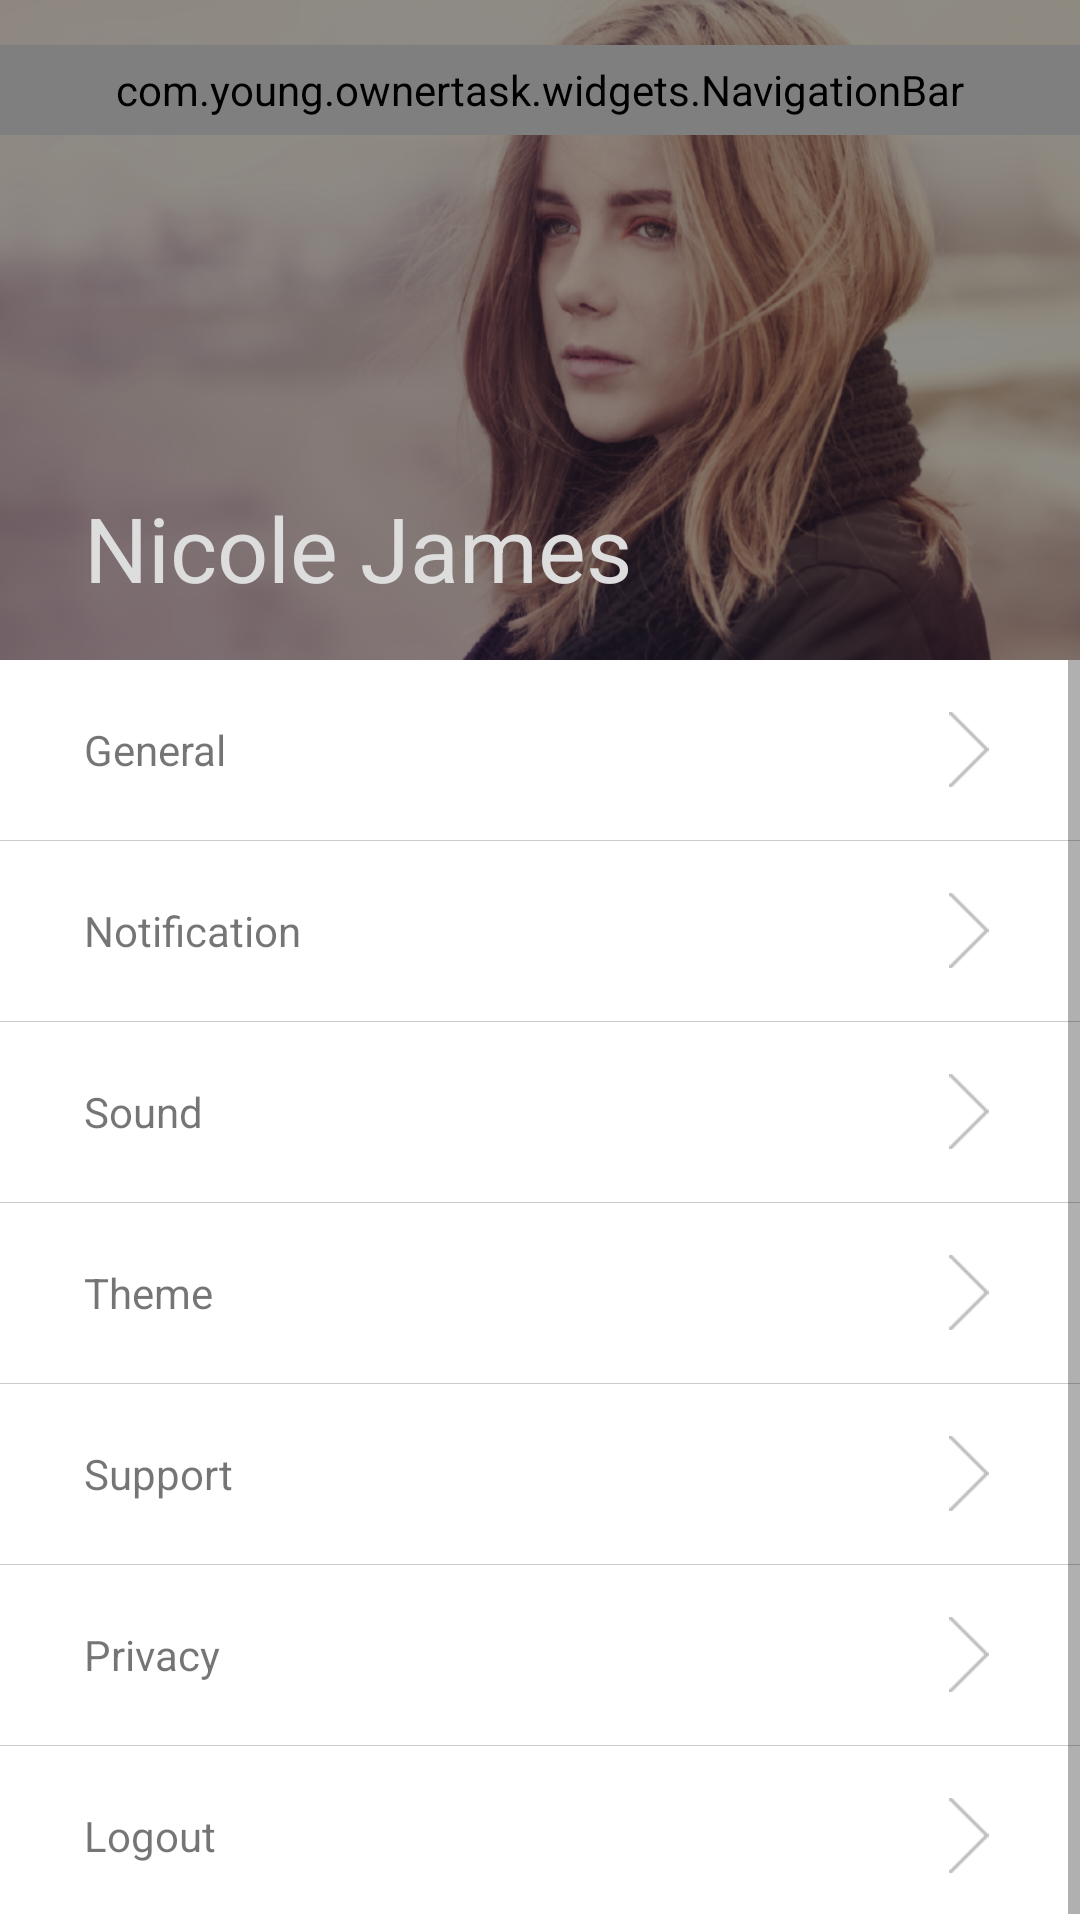

This screen was rendered from an Android layout file. Write that file and the resources it references.
<!-- AndroidManifest.xml: application theme AppTheme -->
<!-- res/layout/activity_setting.xml -->
<?xml version="1.0" encoding="utf-8"?>
<RelativeLayout xmlns:android="http://schemas.android.com/apk/res/android"
    xmlns:tools="http://schemas.android.com/tools"
    android:layout_width="match_parent"
    android:layout_height="match_parent"
    android:orientation="vertical"
    tools:context=".ui.setting.SettingActivity">

    <LinearLayout
        android:id="@+id/ll_list_head"
        android:layout_width="match_parent"
        android:layout_height="220dp"
        android:orientation="vertical"
        android:background="@mipmap/background_head_05">

        <include layout="@layout/view_navigation_bar"/>

        <TextView
            android:id="@+id/tv_list_title"
            android:layout_marginTop="110dp"
            android:layout_width="match_parent"
            android:layout_height="55dp"
            android:gravity="center_vertical"
            android:paddingLeft="28dp"
            android:textSize="30sp"
            android:textColor="@color/white_01"
            android:text="Nicole James"/>
    </LinearLayout>

    <ScrollView
        android:layout_width="match_parent"
        android:layout_height="wrap_content"
        android:layout_below="@+id/ll_list_head">

        <LinearLayout
            android:background="@color/white"
            android:orientation="vertical"
            android:layout_width="match_parent"
            android:layout_height="wrap_content">

            <RelativeLayout
                android:layout_marginLeft="28dp"
                android:layout_marginRight="28dp"
                android:layout_width="match_parent"
                android:layout_height="60dp">

                <TextView
                    android:layout_width="wrap_content"
                    android:layout_height="wrap_content"
                    android:layout_centerVertical="true"
                    android:text="General"/>

                <ImageView
                    android:layout_width="18dp"
                    android:layout_height="25dp"
                    android:layout_alignParentRight="true"
                    android:layout_centerVertical="true"
                    android:src="@mipmap/ic_enter"/>
            </RelativeLayout>
            <LinearLayout
                android:background="@color/gray"
                android:layout_width="match_parent"
                android:layout_height="1px"/>

            <RelativeLayout
                android:layout_marginLeft="28dp"
                android:layout_marginRight="28dp"
                android:layout_width="match_parent"
                android:layout_height="60dp">

                <TextView
                    android:layout_width="wrap_content"
                    android:layout_height="wrap_content"
                    android:layout_centerVertical="true"
                    android:text="Notification"/>

                <ImageView
                    android:layout_width="18dp"
                    android:layout_height="25dp"
                    android:layout_alignParentRight="true"
                    android:layout_centerVertical="true"
                    android:src="@mipmap/ic_enter"/>
            </RelativeLayout>
            <LinearLayout
                android:background="@color/gray"
                android:layout_width="match_parent"
                android:layout_height="1px"/>

            <RelativeLayout
                android:layout_marginLeft="28dp"
                android:layout_marginRight="28dp"
                android:layout_width="match_parent"
                android:layout_height="60dp">
                <TextView
                    android:layout_width="wrap_content"
                    android:layout_height="wrap_content"
                    android:layout_centerVertical="true"
                    android:text="Sound"/>

                <ImageView
                    android:layout_width="18dp"
                    android:layout_height="25dp"
                    android:layout_alignParentRight="true"
                    android:layout_centerVertical="true"
                    android:src="@mipmap/ic_enter"/>
            </RelativeLayout>
            <LinearLayout
                android:background="@color/gray"
                android:layout_width="match_parent"
                android:layout_height="1px"/>

            <RelativeLayout
                android:layout_marginLeft="28dp"
                android:layout_marginRight="28dp"
                android:layout_width="match_parent"
                android:layout_height="60dp">

                <TextView
                    android:layout_width="wrap_content"
                    android:layout_height="wrap_content"
                    android:layout_centerVertical="true"
                    android:text="Theme"/>

                <ImageView
                    android:layout_width="18dp"
                    android:layout_height="25dp"
                    android:layout_alignParentRight="true"
                    android:layout_centerVertical="true"
                    android:src="@mipmap/ic_enter"/>
            </RelativeLayout>
            <LinearLayout
                android:background="@color/gray"
                android:layout_width="match_parent"
                android:layout_height="1px"/>

            <RelativeLayout
                android:layout_marginLeft="28dp"
                android:layout_marginRight="28dp"
                android:layout_width="match_parent"
                android:layout_height="60dp">

                <TextView
                    android:layout_width="wrap_content"
                    android:layout_height="wrap_content"
                    android:layout_centerVertical="true"
                    android:text="Support"/>

                <ImageView
                    android:layout_width="18dp"
                    android:layout_height="25dp"
                    android:layout_alignParentRight="true"
                    android:layout_centerVertical="true"
                    android:src="@mipmap/ic_enter"/>
            </RelativeLayout>
            <LinearLayout
                android:background="@color/gray"
                android:layout_width="match_parent"
                android:layout_height="1px"/>

            <RelativeLayout
                android:layout_marginLeft="28dp"
                android:layout_marginRight="28dp"
                android:layout_width="match_parent"
                android:layout_height="60dp">

                <TextView
                    android:layout_width="wrap_content"
                    android:layout_height="wrap_content"
                    android:layout_centerVertical="true"
                    android:text="Privacy"/>

                <ImageView
                    android:layout_width="18dp"
                    android:layout_height="25dp"
                    android:layout_alignParentRight="true"
                    android:layout_centerVertical="true"
                    android:src="@mipmap/ic_enter"/>
            </RelativeLayout>
            <LinearLayout
                android:background="@color/gray"
                android:layout_width="match_parent"
                android:layout_height="1px"/>

            <RelativeLayout
                android:layout_marginLeft="28dp"
                android:layout_marginRight="28dp"
                android:layout_width="match_parent"
                android:layout_height="60dp">

                <TextView
                    android:layout_width="wrap_content"
                    android:layout_height="wrap_content"
                    android:layout_centerVertical="true"
                    android:text="Logout"/>

                <ImageView
                    android:layout_width="18dp"
                    android:layout_height="25dp"
                    android:layout_alignParentRight="true"
                    android:layout_centerVertical="true"
                    android:src="@mipmap/ic_enter"/>
            </RelativeLayout>

        </LinearLayout>
    </ScrollView>
</RelativeLayout>
<!-- res/layout/view_navigation_bar.xml (included above) -->
<?xml version="1.0" encoding="utf-8"?>
<com.young.ownertask.widgets.NavigationBar xmlns:android="http://schemas.android.com/apk/res/android"
    android:layout_width="match_parent"
    android:layout_marginTop="15dp"
    android:orientation="horizontal"
    android:id="@+id/navigation_bar"
    android:layout_height="30dp">

    <ImageView
        android:id="@+id/iv_navigation_bar_menu"
        android:layout_width="25dp"
        android:layout_height="25dp"
        android:layout_alignParentLeft="true"
        android:layout_centerVertical="true"
        android:layout_marginLeft="15dp"
        android:src="@mipmap/ic_menu"/>

    <LinearLayout
        android:layout_alignParentRight="true"
        android:layout_width="wrap_content"
        android:layout_height="match_parent"
        android:layout_marginRight="15dp"
        android:orientation="horizontal">

        <TextView
            android:id="@+id/tv_navigation_bar_number"
            android:layout_width="wrap_content"
            android:layout_height="wrap_content"
            android:text="26"
            android:visibility="gone"
            android:textColor="@color/white_01"
            android:layout_gravity="center_vertical"
            android:textSize="12sp"/>
        <ImageView
            android:id="@+id/iv_navigation_bar_share"
            android:layout_width="20dp"
            android:layout_height="20dp"
            android:layout_alignParentLeft="true"
            android:layout_marginLeft="20dp"
            android:visibility="gone"
            android:layout_gravity="center_vertical"
            android:src="@mipmap/ic_share"/>

        <ImageView
            android:id="@+id/iv_navigation_bar_search"
            android:layout_width="25dp"
            android:layout_height="25dp"
            android:layout_alignParentLeft="true"
            android:layout_marginLeft="20dp"
            android:layout_gravity="center_vertical"
            android:src="@mipmap/ic_search"/>
    </LinearLayout>



</com.young.ownertask.widgets.NavigationBar>
<!-- resources referenced by this layout -->
<resources>
  <color name="gray">#CCCCCC</color>
  <color name="white">#FFFFFF</color>
  <color name="white_01">#dddddd</color>
  <!-- mipmap background_head_05: png bitmap (mipmap-xxhdpi, 289435 bytes) -->
  <!-- mipmap ic_enter: png bitmap (mipmap-hdpi, 3063 bytes) -->
  <!-- mipmap ic_share: png bitmap (mipmap-hdpi, 3524 bytes) -->
  <style name="AppTheme" parent="Theme.AppCompat.Light.DarkActionBar">
          
          
          
          
          <item name="android:windowContentTransitions" tools:ignore="NewApi">true</item>
          
          <item name="android:windowEnterTransition" tools:ignore="NewApi">@transition/fade</item>
          
          <item name="android:windowExitTransition" tools:ignore="NewApi">@transition/fade</item>
  
          <item name="android:windowReenterTransition" tools:ignore="NewApi">@transition/fade</item>
          <item name="android:windowReturnTransition" tools:ignore="NewApi">@transition/fade</item>
      </style>
</resources>
